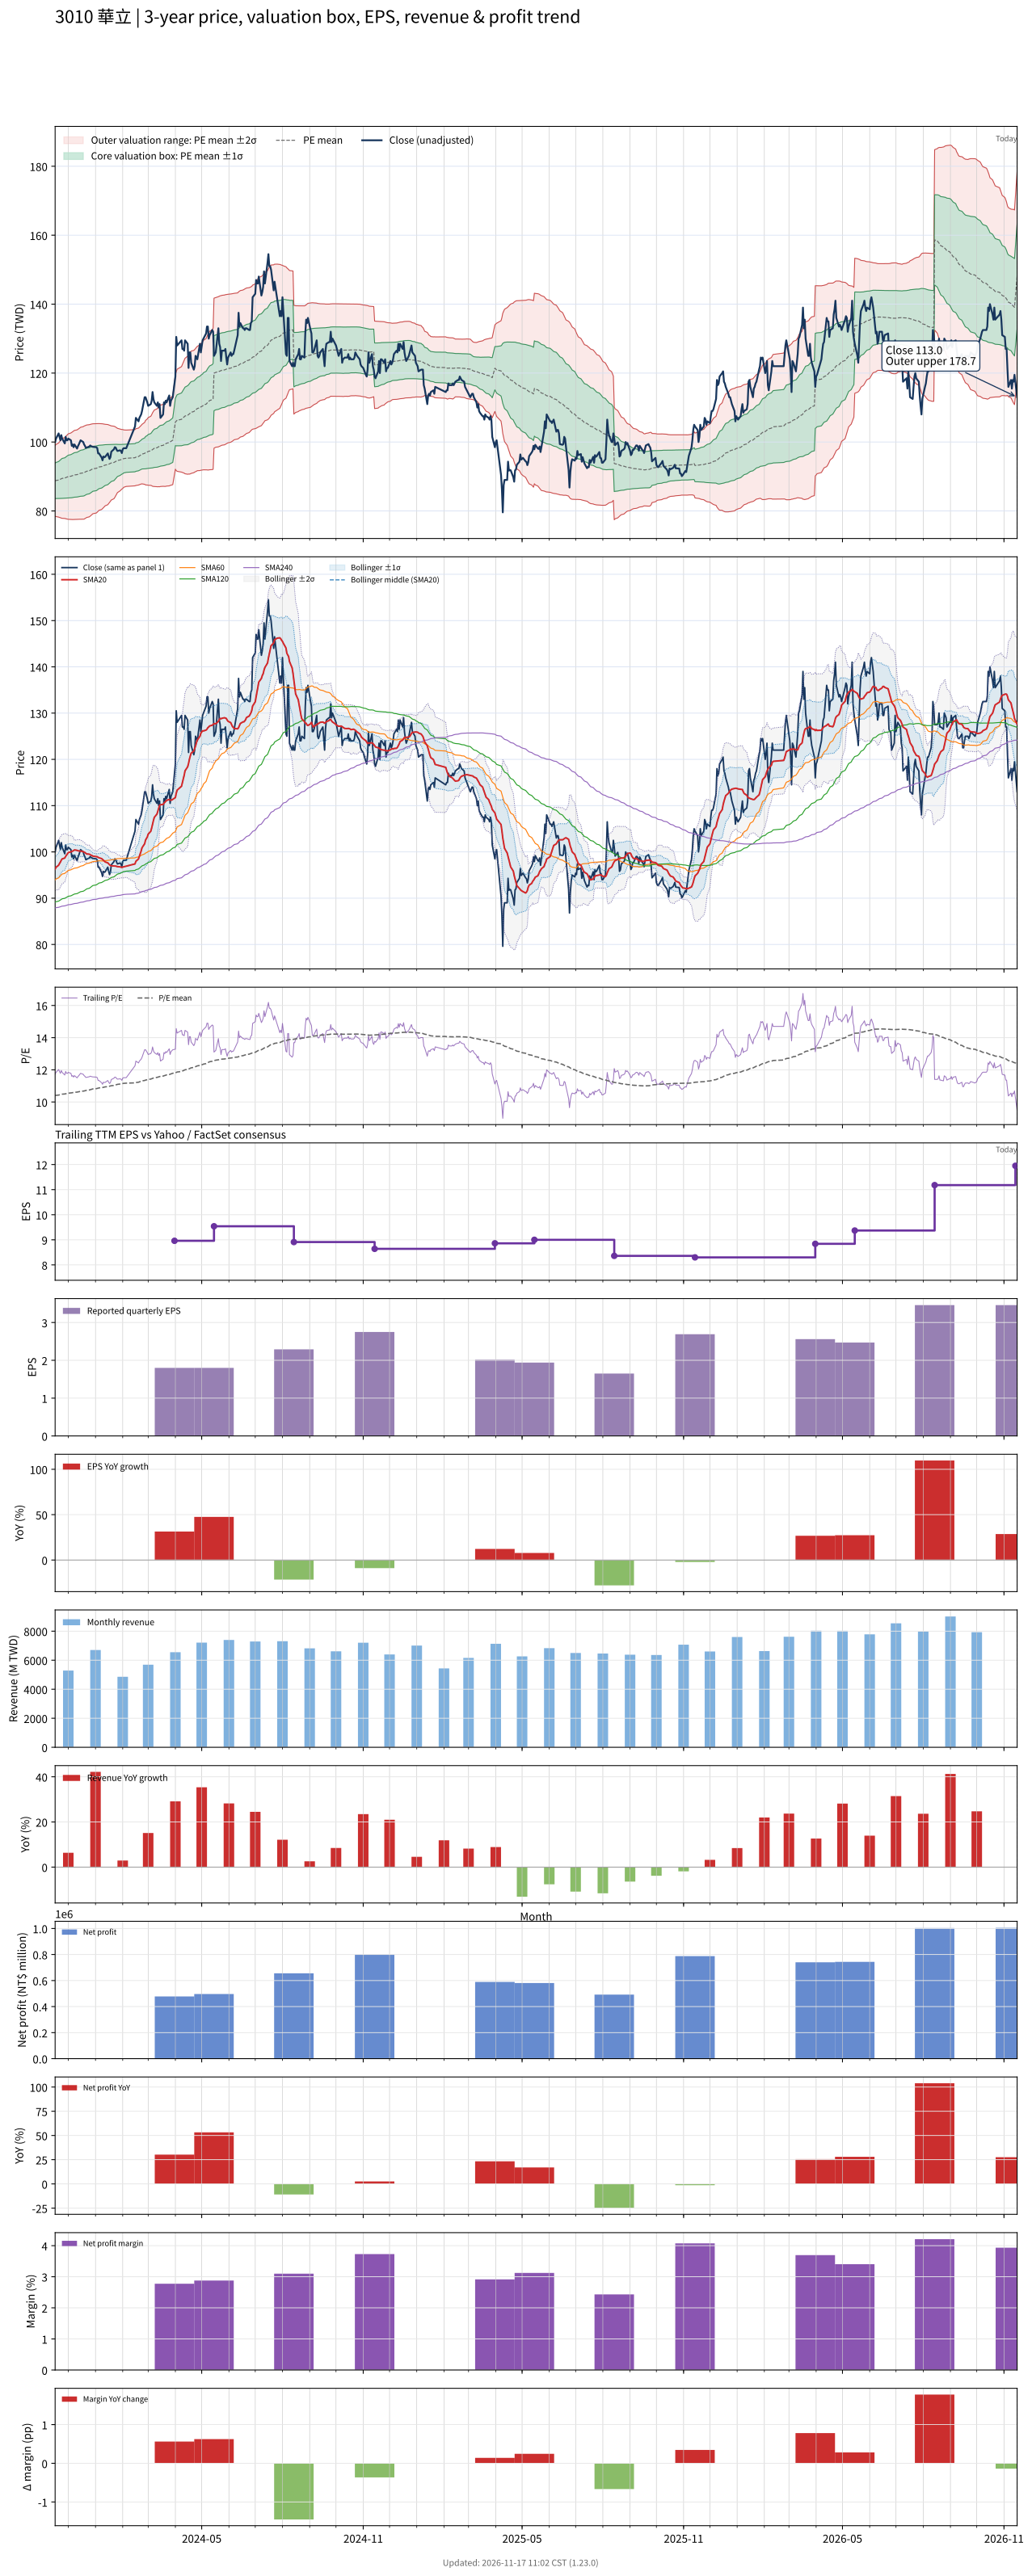

Values plotted in this chart, from the file beside it:
# chart-version: skill-stock-dynamic-val…
date, close, available_date, period_end, eps, ttm_eps, pe, pe_mean, pe_std, price_m2, price_m1, price_mean, price_p1, price_p2, forward_eps, forward_pe, forward_pe_mean, forward_pe_std, forward_price_m2, forward_price_m1, forward_price_mean, forward_price_p1, forward_price_p2, sma20
2023-11-16, 100, 2023-11-14, 2023-09-30, 3.02, 8.53, 11.72, 10.4, 0.5997, 78.49, 83.6, 88.72, 93.83, 98.95, , , , , , , , , , 96.28
2023-11-17, 101, 2023-11-14, 2023-09-30, 3.02, 8.53, 11.84, 10.41, 0.6134, 78.37, 83.61, 88.84, 94.07, 99.3, , , , , , , , , , 96.67
2023-11-20, 102.5, 2023-11-14, 2023-09-30, 3.02, 8.53, 12.02, 10.43, 0.6301, 78.22, 83.6, 88.97, 94.35, 99.72, , , , , , , , , , 97.12
2023-11-21, 101.5, 2023-11-14, 2023-09-30, 3.02, 8.53, 11.9, 10.44, 0.6437, 78.11, 83.6, 89.09, 94.59, 100.1, , , , , , , , , , 97.5
2023-11-22, 100.5, 2023-11-14, 2023-09-30, 3.02, 8.53, 11.78, 10.46, 0.6545, 78.05, 83.63, 89.21, 94.8, 100.4, , , , , , , , , , 97.81
2023-11-23, 102, 2023-11-14, 2023-09-30, 3.02, 8.53, 11.96, 10.47, 0.6682, 77.94, 83.64, 89.34, 95.04, 100.7, , , , , , , , , , 98.2
2023-11-24, 101, 2023-11-14, 2023-09-30, 3.02, 8.53, 11.84, 10.49, 0.6791, 77.87, 83.66, 89.46, 95.25, 101, , , , , , , , , , 98.48
2023-11-27, 99.6, 2023-11-14, 2023-09-30, 3.02, 8.53, 11.68, 10.5, 0.6874, 77.83, 83.69, 89.56, 95.42, 101.3, , , , , , , , , , 98.67
2023-11-28, 101.5, 2023-11-14, 2023-09-30, 3.02, 8.53, 11.9, 10.51, 0.6989, 77.75, 83.71, 89.67, 95.63, 101.6, , , , , , , , , , 99.03
2023-11-29, 100.5, 2023-11-14, 2023-09-30, 3.02, 8.53, 11.78, 10.52, 0.7082, 77.69, 83.73, 89.77, 95.81, 101.9, , , , , , , , , , 99.32
2023-11-30, 100.5, 2023-11-14, 2023-09-30, 3.02, 8.53, 11.78, 10.54, 0.7173, 77.64, 83.76, 89.88, 95.99, 102.1, , , , , , , , , , 99.58
2023-12-01, 101, 2023-11-14, 2023-09-30, 3.02, 8.53, 11.84, 10.55, 0.7268, 77.58, 83.78, 89.98, 96.18, 102.4, , , , , , , , , , 99.86
2023-12-04, 100.5, 2023-11-14, 2023-09-30, 3.02, 8.53, 11.78, 10.56, 0.7353, 77.54, 83.81, 90.08, 96.35, 102.6, , , , , , , , , , 100
2023-12-05, 98.9, 2023-11-14, 2023-09-30, 3.02, 8.53, 11.59, 10.57, 0.7411, 77.52, 83.85, 90.17, 96.49, 102.8, , , , , , , , , , 100.1
2023-12-06, 99.3, 2023-11-14, 2023-09-30, 3.02, 8.53, 11.64, 10.58, 0.7471, 77.52, 83.89, 90.26, 96.64, 103, , , , , , , , , , 100.2
2023-12-07, 98.5, 2023-11-14, 2023-09-30, 3.02, 8.53, 11.55, 10.59, 0.7516, 77.53, 83.94, 90.36, 96.77, 103.2, , , , , , , , , , 100.3
2023-12-08, 99.3, 2023-11-14, 2023-09-30, 3.02, 8.53, 11.64, 10.6, 0.7569, 77.54, 84, 90.46, 96.91, 103.4, , , , , , , , , , 100.4
2023-12-11, 98.1, 2023-11-14, 2023-09-30, 3.02, 8.53, 11.5, 10.61, 0.7609, 77.56, 84.05, 90.54, 97.03, 103.5, , , , , , , , , , 100.3
2023-12-12, 98.8, 2023-11-14, 2023-09-30, 3.02, 8.53, 11.58, 10.63, 0.7651, 77.59, 84.11, 90.64, 97.16, 103.7, , , , , , , , , , 100.2
2023-12-13, 99.3, 2023-11-14, 2023-09-30, 3.02, 8.53, 11.64, 10.64, 0.7699, 77.6, 84.17, 90.74, 97.3, 103.9, , , , , , , , , , 100.2
2023-12-14, 99.9, 2023-11-14, 2023-09-30, 3.02, 8.53, 11.71, 10.65, 0.7756, 77.6, 84.22, 90.83, 97.45, 104.1, , , , , , , , , , 100.2
2023-12-15, 100.5, 2023-11-14, 2023-09-30, 3.02, 8.53, 11.78, 10.66, 0.7818, 77.6, 84.27, 90.94, 97.61, 104.3, , , , , , , , , , 100.2
2023-12-18, 100, 2023-11-14, 2023-09-30, 3.02, 8.53, 11.72, 10.67, 0.787, 77.61, 84.33, 91.04, 97.75, 104.5, , , , , , , , , , 100.1
2023-12-19, 99.3, 2023-11-14, 2023-09-30, 3.02, 8.53, 11.64, 10.68, 0.7912, 77.64, 84.39, 91.13, 97.88, 104.6, , , , , , , , , , 99.95
2023-12-20, 98.9, 2023-11-14, 2023-09-30, 3.02, 8.53, 11.59, 10.7, 0.7896, 77.8, 84.54, 91.27, 98.01, 104.7, , , , , , , , , , 99.87
2023-12-21, 98.3, 2023-11-14, 2023-09-30, 3.02, 8.53, 11.52, 10.72, 0.7884, 77.95, 84.67, 91.4, 98.12, 104.8, , , , , , , , , , 99.69
2023-12-22, 98.4, 2023-11-14, 2023-09-30, 3.02, 8.53, 11.54, 10.73, 0.7864, 78.11, 84.82, 91.53, 98.24, 104.9, , , , , , , , , , 99.56
2023-12-25, 98.7, 2023-11-14, 2023-09-30, 3.02, 8.53, 11.57, 10.75, 0.7834, 78.3, 84.99, 91.67, 98.35, 105, , , , , , , , , , 99.51
2023-12-26, 99, 2023-11-14, 2023-09-30, 3.02, 8.53, 11.61, 10.76, 0.7805, 78.49, 85.15, 91.81, 98.47, 105.1, , , , , , , , , , 99.39
2023-12-27, 98.8, 2023-11-14, 2023-09-30, 3.02, 8.53, 11.58, 10.78, 0.7755, 78.73, 85.34, 91.96, 98.57, 105.2, , , , , , , , , , 99.3
2023-12-28, 98.7, 2023-11-14, 2023-09-30, 3.02, 8.53, 11.57, 10.8, 0.7711, 78.94, 85.52, 92.1, 98.67, 105.3, , , , , , , , , , 99.21
2023-12-29, 98.6, 2023-11-14, 2023-09-30, 3.02, 8.53, 11.56, 10.81, 0.7648, 79.19, 85.72, 92.24, 98.77, 105.3, , , , , , , , , , 99.09
2024-01-02, 98.5, 2023-11-14, 2023-09-30, 3.02, 8.53, 11.55, 10.83, 0.76, 79.41, 85.9, 92.38, 98.86, 105.3, , , , , , , , , , 98.99
2024-01-03, 98.2, 2023-11-14, 2023-09-30, 3.02, 8.53, 11.51, 10.85, 0.754, 79.65, 86.08, 92.51, 98.95, 105.4, , , , , , , , , , 98.95
2024-01-04, 96.7, 2023-11-14, 2023-09-30, 3.02, 8.53, 11.34, 10.86, 0.7456, 79.92, 86.28, 92.64, 99, 105.4, , , , , , , , , , 98.83
2024-01-05, 96.7, 2023-11-14, 2023-09-30, 3.02, 8.53, 11.34, 10.88, 0.7378, 80.18, 86.47, 92.77, 99.06, 105.4, , , , , , , , , , 98.73
2024-01-08, 95.5, 2023-11-14, 2023-09-30, 3.02, 8.53, 11.2, 10.89, 0.7296, 80.43, 86.65, 92.88, 99.1, 105.3, , , , , , , , , , 98.55
2024-01-09, 94.7, 2023-11-14, 2023-09-30, 3.02, 8.53, 11.1, 10.9, 0.7215, 80.67, 86.82, 92.98, 99.13, 105.3, , , , , , , , , , 98.38
2024-01-10, 95.8, 2023-11-14, 2023-09-30, 3.02, 8.53, 11.23, 10.91, 0.7121, 80.94, 87.02, 93.09, 99.17, 105.2, , , , , , , , , , 98.22
2024-01-11, 95.6, 2023-11-14, 2023-09-30, 3.02, 8.53, 11.21, 10.93, 0.7033, 81.2, 87.2, 93.2, 99.2, 105.2, , , , , , , , , , 98.04
2024-01-12, 95.7, 2023-11-14, 2023-09-30, 3.02, 8.53, 11.22, 10.94, 0.6931, 81.49, 87.4, 93.32, 99.23, 105.1, , , , , , , , , , 97.83
2024-01-15, 96.7, 2023-11-14, 2023-09-30, 3.02, 8.53, 11.34, 10.95, 0.6815, 81.82, 87.63, 93.45, 99.26, 105.1, , , , , , , , , , 97.64
2024-01-16, 95.8, 2023-11-14, 2023-09-30, 3.02, 8.53, 11.23, 10.97, 0.6696, 82.14, 87.85, 93.56, 99.28, 105, , , , , , , , , , 97.43
2024-01-17, 95.1, 2023-11-14, 2023-09-30, 3.02, 8.53, 11.15, 10.98, 0.6563, 82.48, 88.08, 93.68, 99.28, 104.9, , , , , , , , , , 97.22
2024-01-18, 95.6, 2023-11-14, 2023-09-30, 3.02, 8.53, 11.21, 11, 0.6431, 82.83, 88.31, 93.8, 99.28, 104.8, , , , , , , , , , 97.06
2024-01-19, 97.2, 2023-11-14, 2023-09-30, 3.02, 8.53, 11.4, 11.01, 0.6304, 83.17, 88.55, 93.93, 99.31, 104.7, , , , , , , , , , 97
2024-01-22, 97.9, 2023-11-14, 2023-09-30, 3.02, 8.53, 11.48, 11.03, 0.6166, 83.55, 88.81, 94.07, 99.33, 104.6, , , , , , , , , , 96.97
2024-01-23, 98.5, 2023-11-14, 2023-09-30, 3.02, 8.53, 11.55, 11.04, 0.6025, 83.93, 89.07, 94.21, 99.35, 104.5, , , , , , , , , , 96.97
2024-01-24, 98.4, 2023-11-14, 2023-09-30, 3.02, 8.53, 11.54, 11.06, 0.5842, 84.4, 89.38, 94.37, 99.35, 104.3, , , , , , , , , , 96.94
2024-01-25, 97.8, 2023-11-14, 2023-09-30, 3.02, 8.53, 11.47, 11.08, 0.5663, 84.85, 89.68, 94.51, 99.34, 104.2, , , , , , , , , , 96.89
2024-01-26, 97.4, 2023-11-14, 2023-09-30, 3.02, 8.53, 11.42, 11.1, 0.5465, 85.33, 89.99, 94.65, 99.31, 104, , , , , , , , , , 96.82
2024-01-29, 97.6, 2023-11-14, 2023-09-30, 3.02, 8.53, 11.44, 11.11, 0.5252, 85.83, 90.31, 94.79, 99.27, 103.8, , , , , , , , , , 96.77
2024-01-30, 97.4, 2023-11-14, 2023-09-30, 3.02, 8.53, 11.42, 11.13, 0.5154, 86.1, 90.5, 94.9, 99.29, 103.7, , , , , , , , , , 96.72
2024-01-31, 96.8, 2023-11-14, 2023-09-30, 3.02, 8.53, 11.35, 11.14, 0.5059, 86.36, 90.67, 94.99, 99.31, 103.6, , , , , , , , , , 96.64
2024-02-01, 97.9, 2023-11-14, 2023-09-30, 3.02, 8.53, 11.48, 11.15, 0.5019, 86.51, 90.79, 95.07, 99.35, 103.6, , , , , , , , , , 96.7
2024-02-02, 98.2, 2023-11-14, 2023-09-30, 3.02, 8.53, 11.51, 11.16, 0.4886, 86.85, 91.02, 95.19, 99.35, 103.5, , , , , , , , , , 96.78
2024-02-05, 98.2, 2023-11-14, 2023-09-30, 3.02, 8.53, 11.51, 11.17, 0.4792, 87.11, 91.2, 95.29, 99.38, 103.5, , , , , , , , , , 96.92
2024-02-15, 104.5, 2023-11-14, 2023-09-30, 3.02, 8.53, 12.25, 11.19, 0.4782, 87.29, 91.37, 95.45, 99.52, 103.6, , , , , , , , , , 97.41
2024-02-16, 107, 2023-11-14, 2023-09-30, 3.02, 8.53, 12.54, 11.21, 0.4826, 87.39, 91.51, 95.62, 99.74, 103.9, , , , , , , , , , 97.97
... 667 more rows
